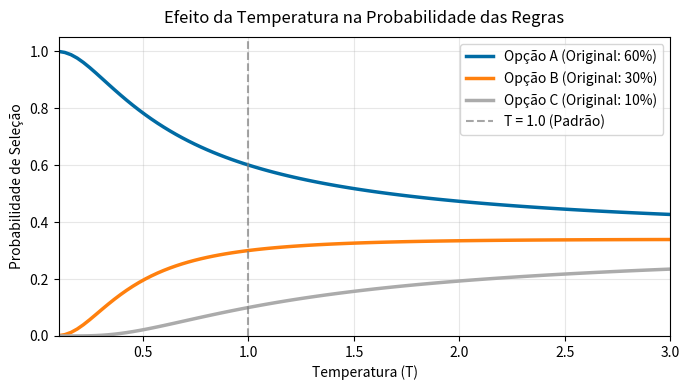

Generate this figure with matplotlib:
import matplotlib.pyplot as plt
import numpy as np

# Ativa o estilo de cores recomendado pelo ISMIR
plt.style.use('tableau-colorblind10')

# Simulando uma regra com 3 opções (pesos originais: 60%, 30%, 10%)
pesos_originais = np.array([0.6, 0.3, 0.1])
temperaturas = np.linspace(0.1, 3.0, 100)

probabilidades_hist = []

for t in temperaturas:
    # Aplica a equação da temperatura: w'_i = w_i^(1/T)
    pesos_ajustados = pesos_originais ** (1.0 / t)
    # Normaliza para que a soma dê 100%
    probabilidades = pesos_ajustados / np.sum(pesos_ajustados)
    probabilidades_hist.append(probabilidades)

probabilidades_hist = np.array(probabilidades_hist)

# Criando a figura
plt.figure(figsize=(7, 4))
plt.plot(temperaturas, probabilidades_hist[:, 0], label='Opção A (Original: 60%)', linewidth=2.5)
plt.plot(temperaturas, probabilidades_hist[:, 1], label='Opção B (Original: 30%)', linewidth=2.5)
plt.plot(temperaturas, probabilidades_hist[:, 2], label='Opção C (Original: 10%)', linewidth=2.5)

# Linha vertical marcando a Temperatura 1.0 (Comportamento normal)
plt.axvline(x=1.0, color='gray', linestyle='--', alpha=0.7, label='T = 1.0 (Padrão)')

plt.title('Efeito da Temperatura na Probabilidade das Regras', fontsize=12, pad=10)
plt.xlabel('Temperatura (T)', fontsize=10)
plt.ylabel('Probabilidade de Seleção', fontsize=10)
plt.legend(loc='upper right')
plt.grid(True, alpha=0.3)
plt.xlim(0.1, 3.0)
plt.ylim(0, 1.05)

# Salva a imagem em alta resolução
plt.tight_layout()
plt.savefig('grafico_temperatura.png', dpi=300)
print("Gráfico salvo como grafico_temperatura.png")
